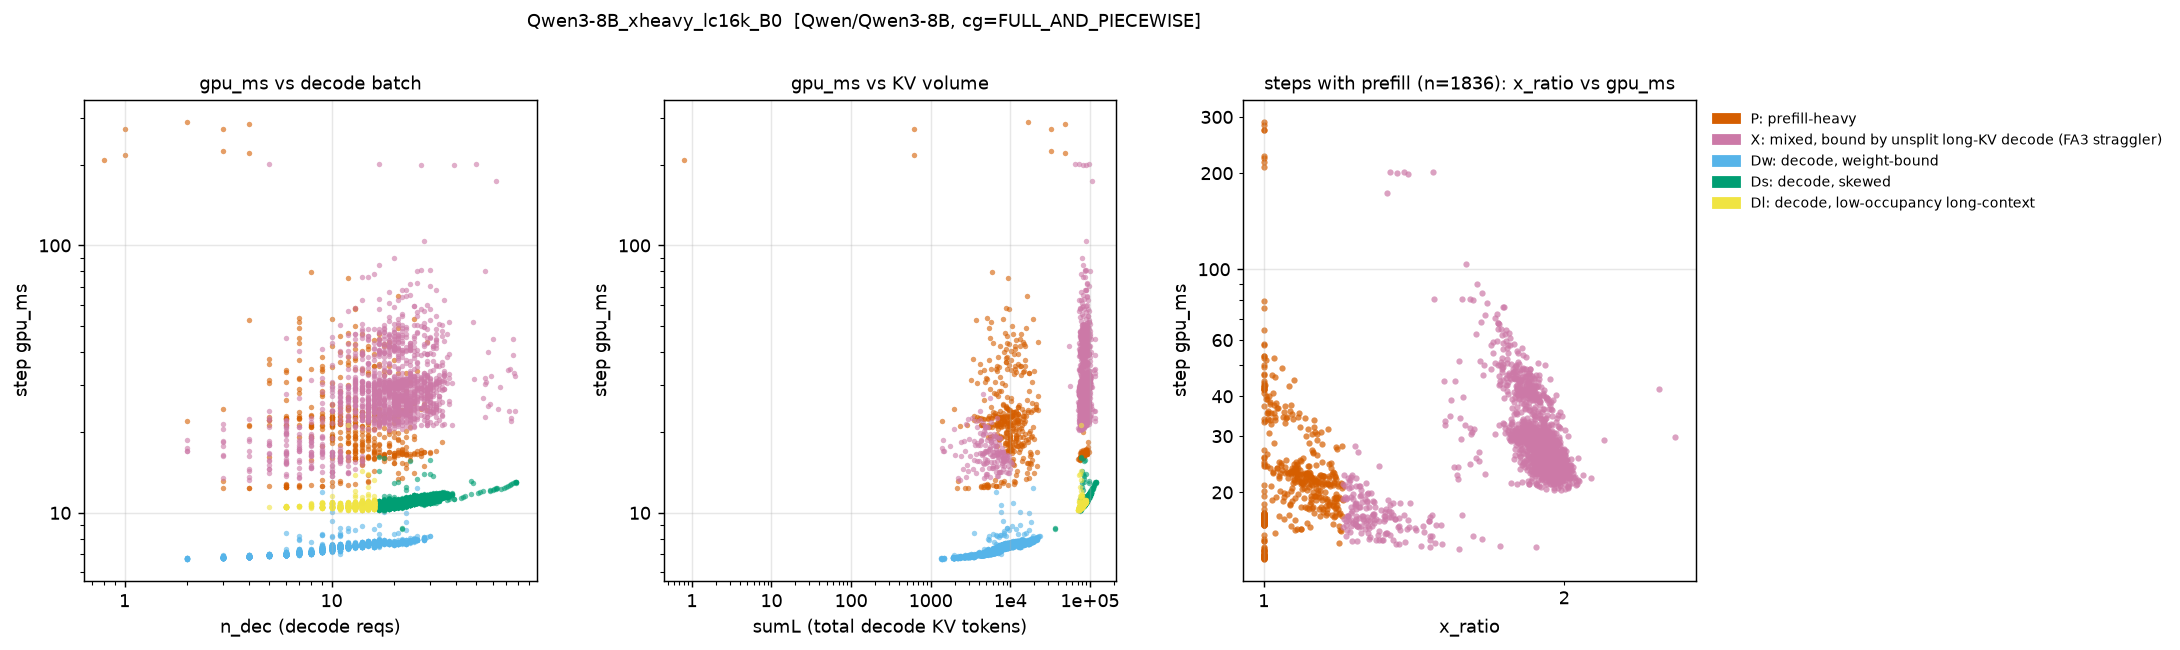

Values plotted in this chart, from the file beside it:
step, regime, gpu_ms, n_dec, n_pre, sumL, x_ratio
4, P, 209.4, 0, 2, 0.0, 1.0
5, P, 272.4, 1, 1, 610.0, 1.0
6, P, 217.5, 1, 2, 611.0, 1.0
7, P, 289.1, 2, 2, 16613, 1.0
8, P, 226.3, 3, 1, 32616, 1.0
9, P, 273, 3, 2, 32619, 1.0
10, P, 222.5, 4, 1, 48623, 1.0
11, P, 284, 4, 2, 48627, 1.0
12, X, 202.1, 5, 13, 64632, 1.479
13, X, 201.2, 17, 11, 73327, 1.383
14, X, 199.3, 27, 13, 81633, 1.395
15, X, 200.3, 39, 12, 89975, 1.359
16, X, 201.9, 50, 13, 97632, 1.338
17, X, 173.5, 62, 9, 106217, 1.329
18, X, 34.2, 71, 1, 113180, 1.573
19, X, 23.94, 72, 1, 113751, 1.567
20, X, 34.6, 73, 1, 114354, 1.538
21, X, 22.63, 74, 1, 115223, 1.562
22, X, 44.7, 75, 2, 115769, 1.517
23, Ds, 13.02, 77, 0, 117121, 1.0
24, X, 32.59, 77, 1, 117198, 1.518
25, Ds, 13.03, 78, 0, 118100, 1.0
26, Ds, 13, 78, 0, 118178, 1.0
27, Ds, 12.97, 78, 0, 118256, 1.0
28, Ds, 12.99, 78, 0, 118334, 1.0
29, X, 33.38, 76, 1, 116440, 1.518
30, X, 22.04, 74, 1, 114908, 1.566
31, X, 39.03, 75, 2, 115433, 1.539
32, X, 23.95, 77, 1, 116532, 1.55
33, Ds, 12.88, 75, 0, 114495, 1.0
34, Ds, 12.78, 74, 0, 113633, 1.0
35, Ds, 12.74, 73, 0, 112842, 1.0
36, Ds, 12.58, 71, 0, 111507, 1.0
37, Ds, 12.52, 70, 0, 110771, 1.0
38, Ds, 12.39, 68, 0, 109156, 1.0
39, Ds, 12.32, 66, 0, 107990, 1.0
40, X, 24.48, 64, 1, 106972, 1.608
41, X, 29.43, 65, 1, 107642, 1.576
42, Ds, 12.36, 63, 0, 106234, 1.0
43, X, 44.52, 60, 2, 104514, 1.555
44, Ds, 12.4, 62, 0, 106163, 1.0
45, Ds, 12.33, 62, 0, 106225, 1.0
46, Ds, 12.3, 61, 0, 105655, 1.0
47, Ds, 12.16, 60, 0, 104693, 1.0
48, Ds, 12.05, 58, 0, 103575, 1.0
49, X, 39.83, 57, 2, 102659, 1.582
50, Ds, 12.23, 58, 0, 103455, 1.0
51, X, 25.56, 58, 1, 103513, 1.632
52, X, 25.07, 57, 1, 102311, 1.644
53, X, 22.79, 55, 1, 101046, 1.666
54, X, 30.92, 56, 1, 101596, 1.616
55, X, 80.52, 55, 4, 101347, 1.481
56, X, 32.44, 59, 1, 104646, 1.593
57, X, 31.84, 55, 1, 102176, 1.61
58, X, 26.8, 54, 1, 101285, 1.644
59, X, 30.45, 55, 1, 102020, 1.614
60, Ds, 12.06, 54, 0, 101292, 1.0
61, Ds, 11.98, 52, 0, 99800, 1.0
62, Ds, 11.9, 51, 0, 99276, 1.0
63, X, 31.61, 49, 1, 98039, 1.626
... 6,295 more rows
